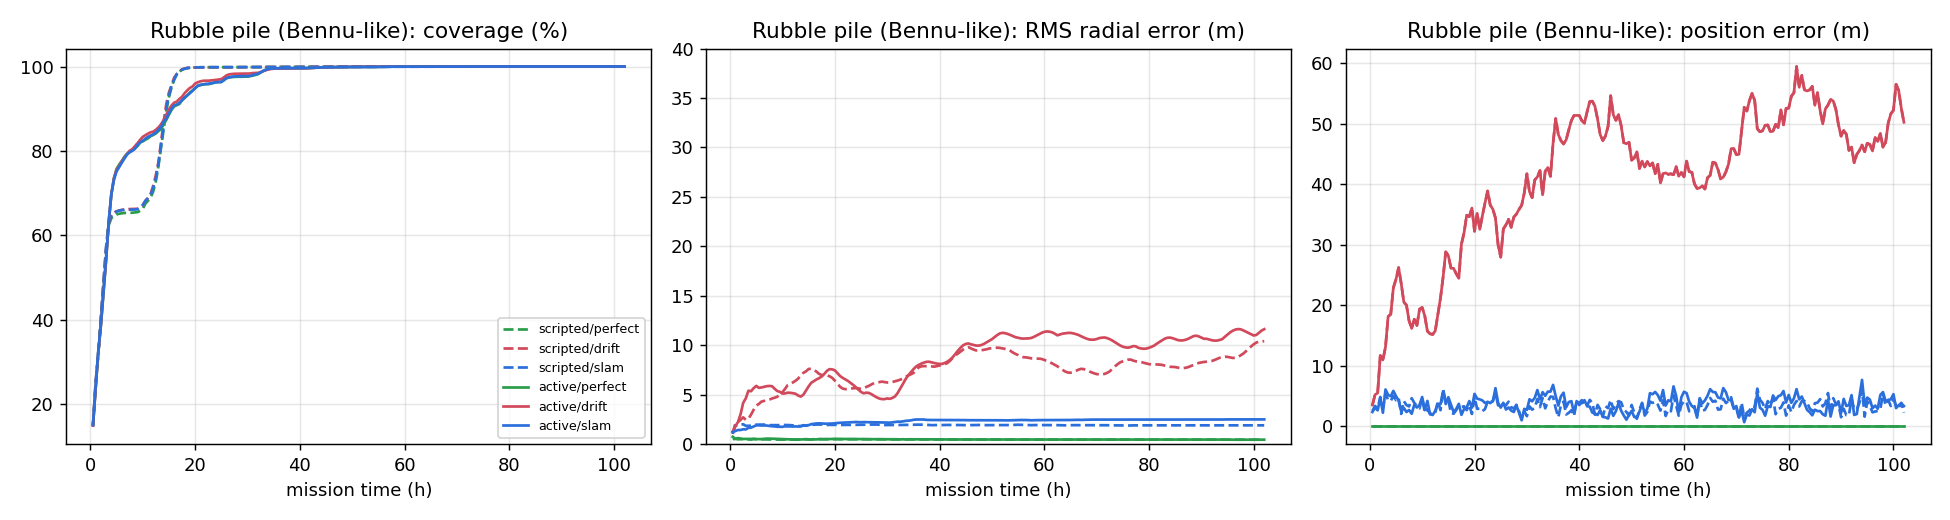

The table this chart was drawn from, first rows:
policy, mode, coverage_pct, rms_radial_err_m, volume_err_pct, final_pose_err_m, nav_only_err_m
scripted, perfect, 100.0, 0.46, 0.0, 0.0, 0.0
scripted, drift, 100.0, 10.42, 3.92, 50.21, 50.21
scripted, slam, 100.0, 1.91, -0.52, 2.25, 50.21
active, perfect, 100.0, 0.46, 0.02, 0.0, 0.0
active, drift, 100.0, 11.7, 1.97, 50.21, 50.21
active, slam, 100.0, 2.51, 1.72, 3.34, 50.21
